Run: headless pygame with SDL's dummy video driver; simulated clock (each Clock.tick advances the game by its frame time, no real sleeping); random seed 0; keys injected as events and as key.get_pressed() state; no mouse input.
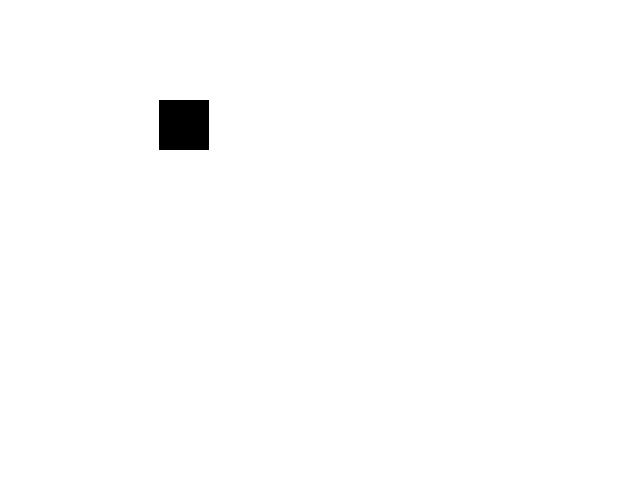
Frame 1 of 4 · flips 1–60 · no input
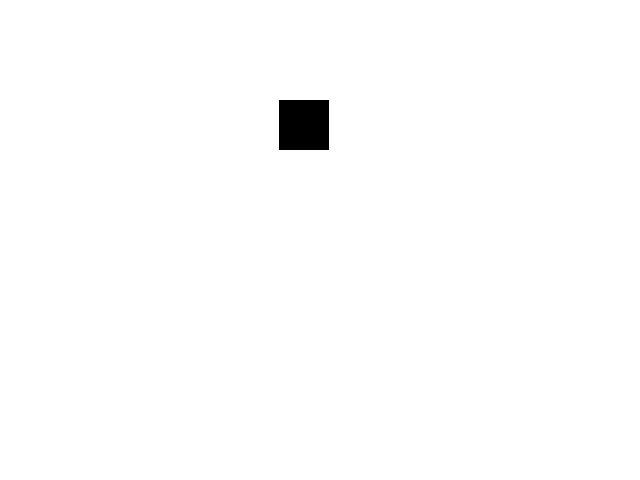
Frame 2 of 4 · flips 61–180 · tapped SPACE, RETURN · held RIGHT (→), D
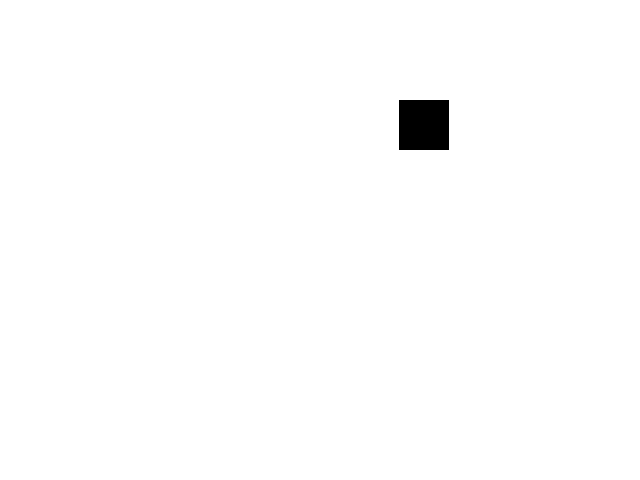
Frame 3 of 4 · flips 181–300 · held DOWN (↓), S
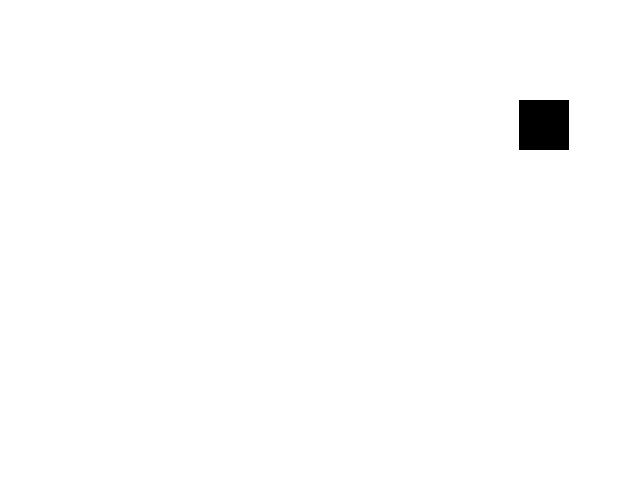
Frame 4 of 4 · flips 301–420 · held LEFT (←), A, UP (↑), W

The pygame program that drew these frames:

import pygame


def main():
    pygame.init()
    screen = pygame.display.set_mode((640, 480))
    running = True
    x = 0

    # Game loop (fixed framerate)
    clock = pygame.time.Clock()

    while running:
        for event in pygame.event.get():
            if event.type == pygame.QUIT:
                running = False

        # Simple moving rectangle
        screen.fill((255, 255, 255))
        pygame.draw.rect(screen, (0, 0, 0), (100 + x, 100, 50, 50))
        pygame.display.flip()
        x = (x + 1) % 500

        clock.tick(60)

    pygame.quit()


if __name__ == "__main__":
    main()
